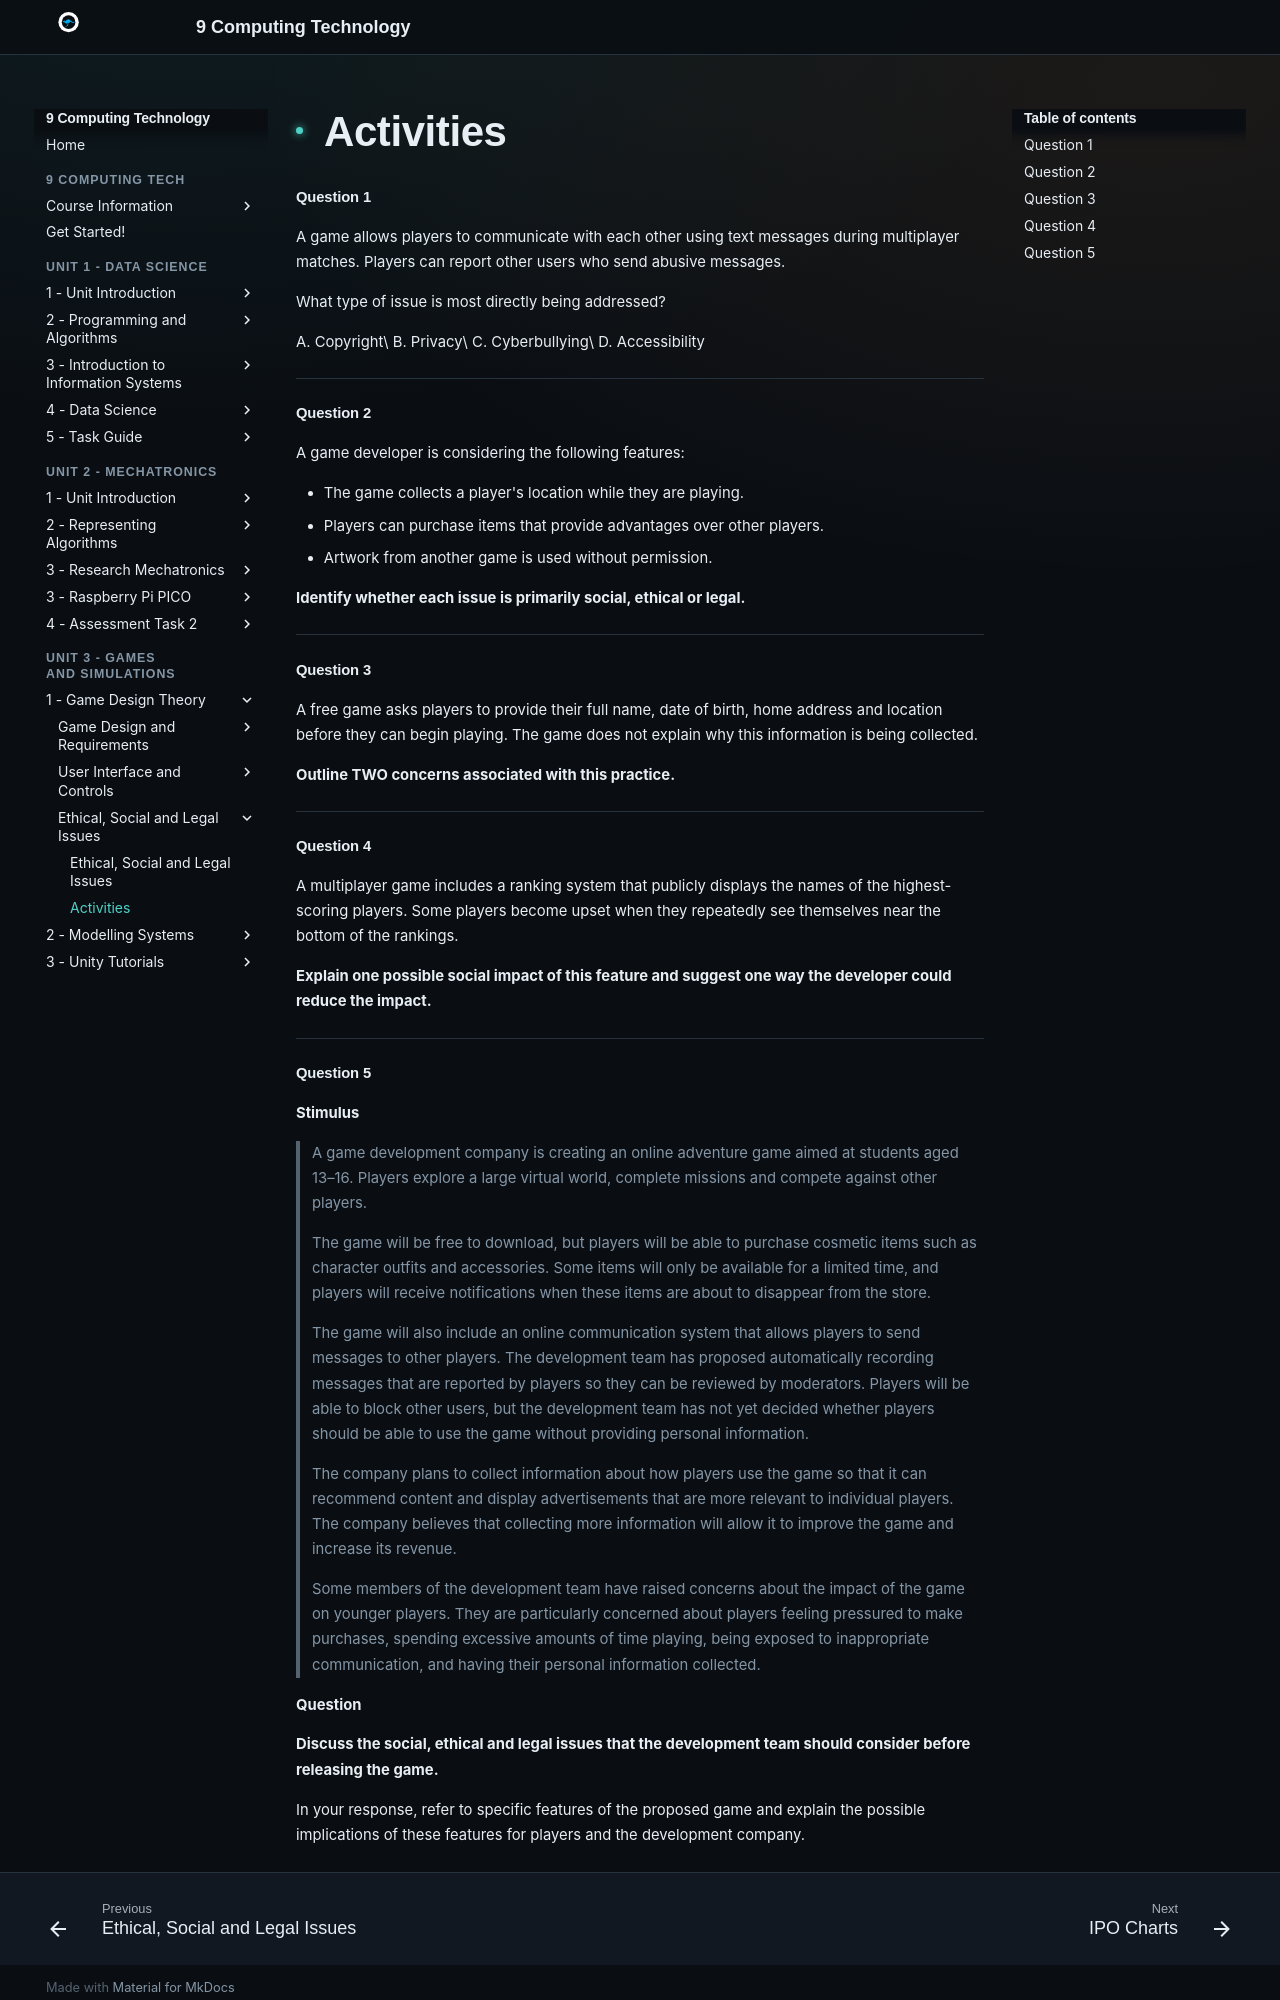

repository: Vormamim/y9-computing-tech · page: unit-3-games-and-simulations/1-game-design-theory/ethical-social-and-legal-issues/activities.html · generator: mkdocs

# Activities

#### Question 1

A game allows players to communicate with each other using text messages during multiplayer matches. Players can report other users who send abusive messages.

What type of issue is most directly being addressed?

A. Copyright\
B. Privacy\
C. Cyberbullying\
D. Accessibility

***

#### Question 2

A game developer is considering the following features:

* The game collects a player's location while they are playing.
* Players can purchase items that provide advantages over other players.
* Artwork from another game is used without permission.

**Identify whether each issue is primarily social, ethical or legal.**

***

#### Question 3

A free game asks players to provide their full name, date of birth, home address and location before they can begin playing. The game does not explain why this information is being collected.

**Outline TWO concerns associated with this practice.**

***

#### **Question 4**

A multiplayer game includes a ranking system that publicly displays the names of the highest-scoring players. Some players become upset when they repeatedly see themselves near the bottom of the rankings.

**Explain one possible social impact of this feature and suggest one way the developer could reduce the impact.**

***
